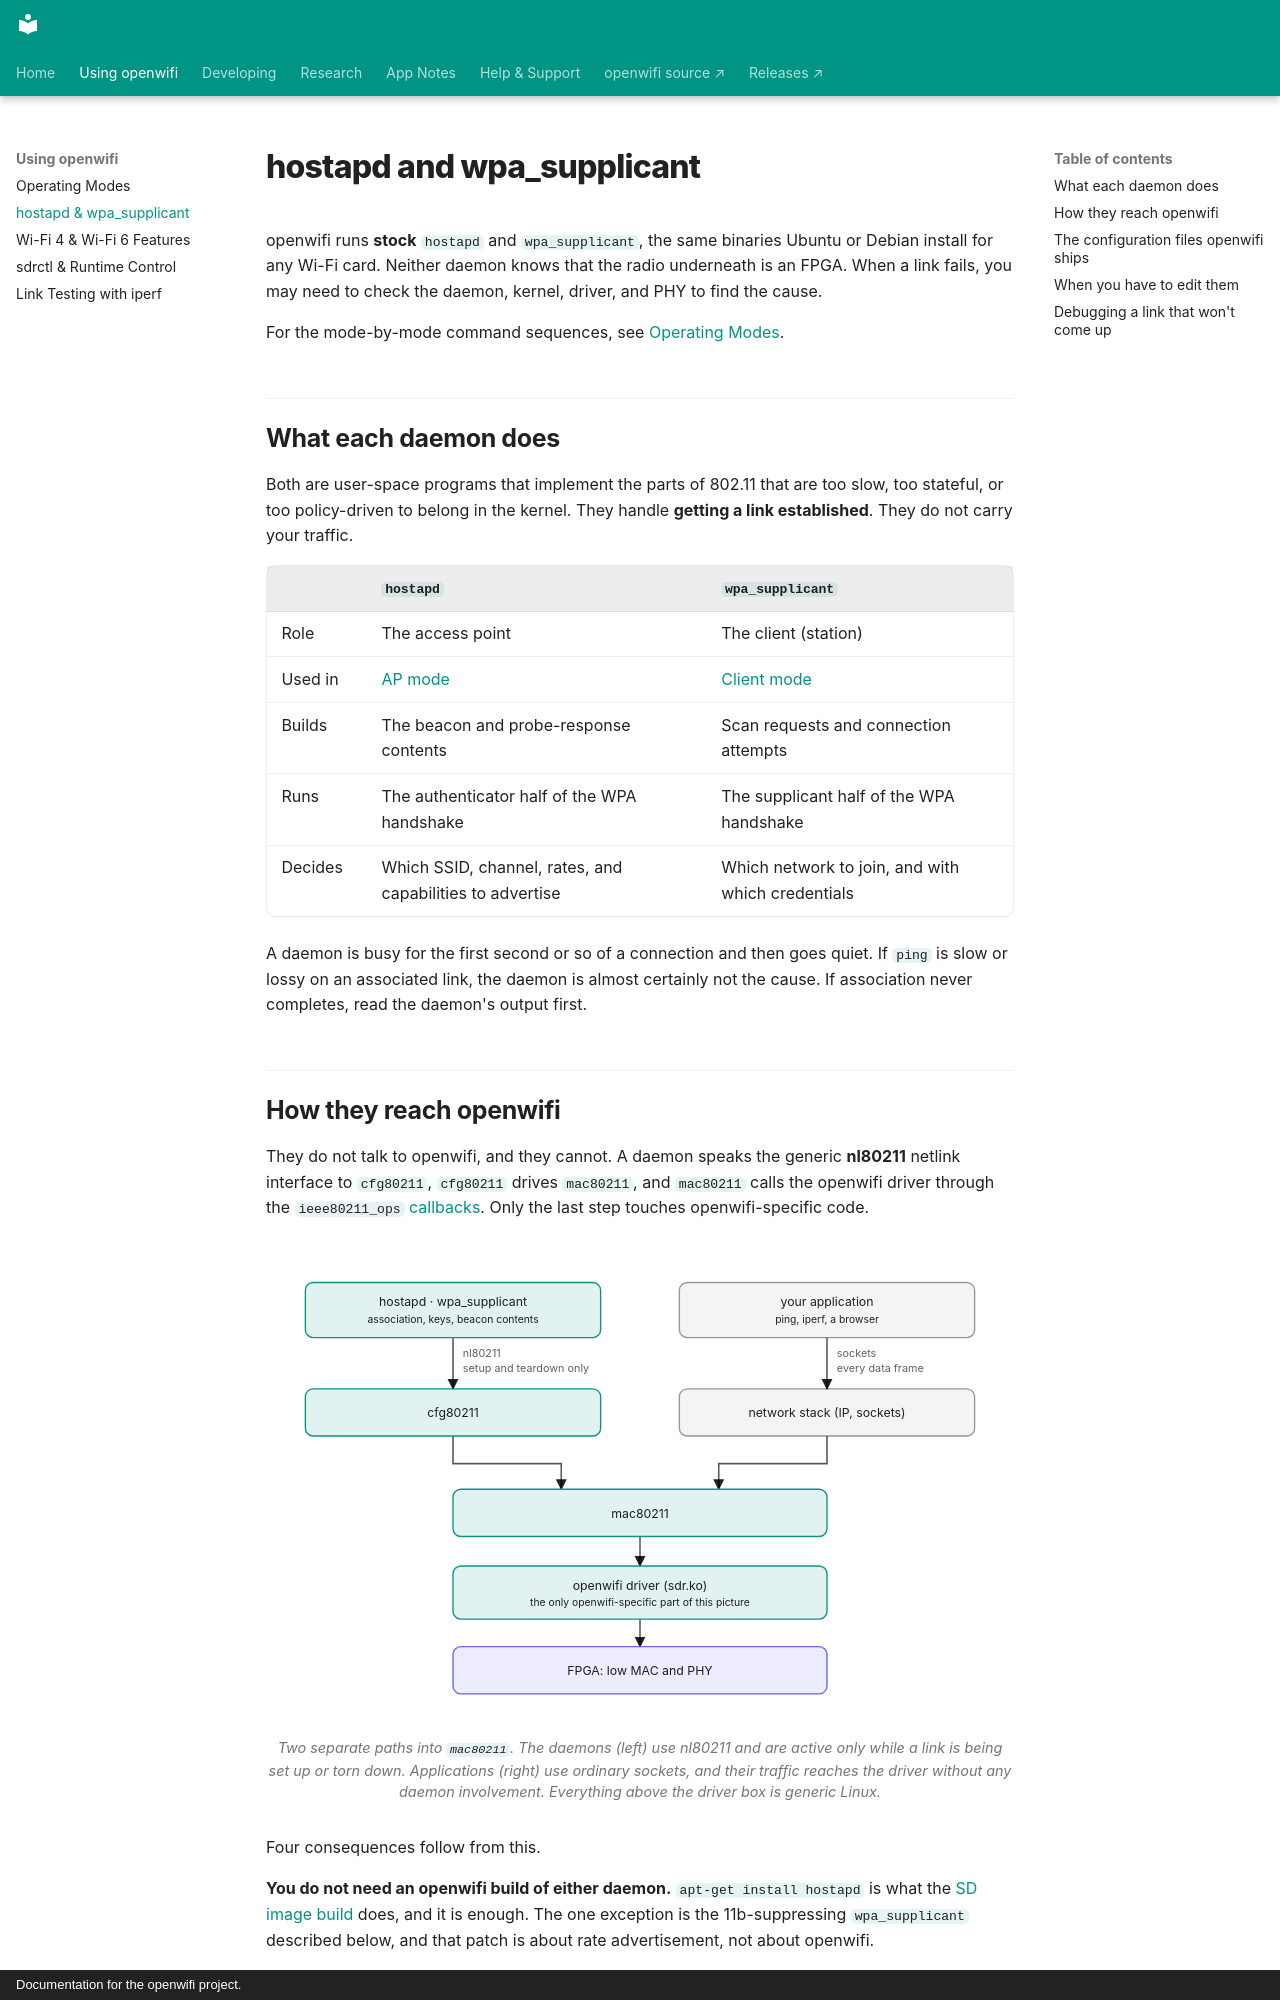

repository: thomas-montano/OpenWifi-Wiki · page: hostapd-and-wpa_supplicant/index.html · generator: mkdocs · copyright: Documentation for the openwifi project.

---
description: 'How openwifi uses stock hostapd and wpa_supplicant: what each daemon does, how they reach the driver through nl80211, the shipped config files, and debugging a link that fails.'
---

# hostapd and wpa_supplicant

openwifi runs **stock** `hostapd` and `wpa_supplicant`, the same binaries Ubuntu or Debian install for any Wi-Fi card. Neither daemon knows that the radio underneath is an FPGA. When a link fails, you may need to check the daemon, kernel, driver, and PHY to find the cause.

For the mode-by-mode command sequences, see [Operating Modes](Operating-Modes.md).

## What each daemon does

Both are user-space programs that implement the parts of 802.11 that are too slow, too stateful, or too policy-driven to belong in the kernel. They handle **getting a link established**. They do not carry your traffic.

| | `hostapd` | `wpa_supplicant` |
|---|---|---|
| Role | The access point | The client (station) |
| Used in | [AP mode](Operating-Modes.md#access-point) | [Client mode](Operating-Modes.md#client-station) |
| Builds | The beacon and probe-response contents | Scan requests and connection attempts |
| Runs | The authenticator half of the WPA handshake | The supplicant half of the WPA handshake |
| Decides | Which SSID, channel, rates, and capabilities to advertise | Which network to join, and with which credentials |

A daemon is busy for the first second or so of a connection and then goes quiet. If `ping` is slow or lossy on an associated link, the daemon is almost certainly not the cause. If association never completes, read the daemon's output first.
